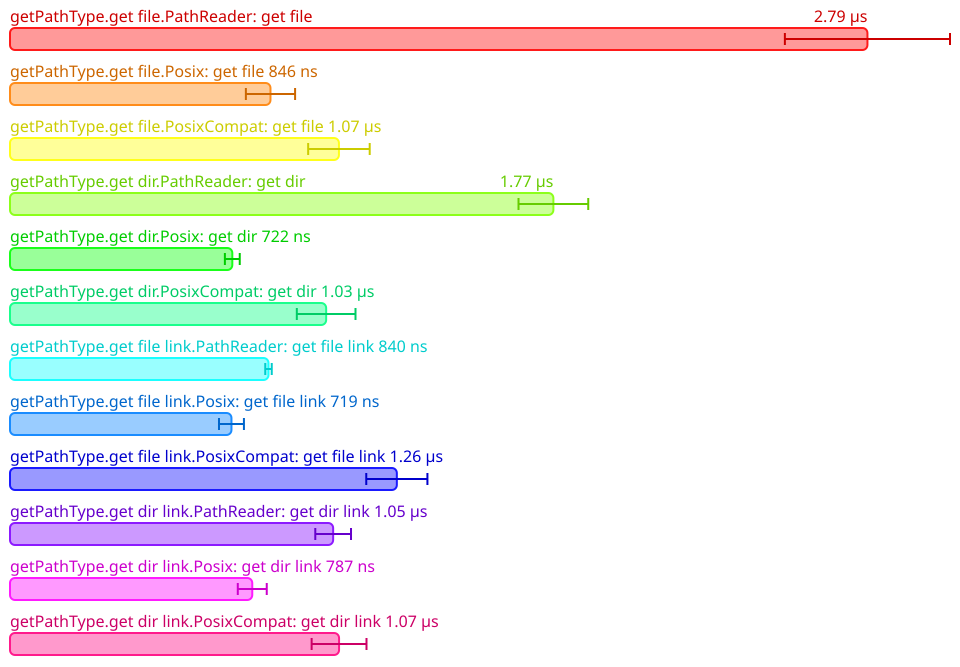

The file beside this chart, header and first rows:
Name, Mean (ps), 2*Stdev (ps), Allocated, Copied, Peak Memory
All.getPathType.get file.PathReader: get…, 2785552, 268222, 2895, 0, 7340032
All.getPathType.get file.Posix: get file, 846220, 79960, 467, 0, 8388608
All.getPathType.get file.PosixCompat: ge…, 1068604, 99960, 1269, 0, 8388608
All.getPathType.get dir.PathReader: get …, 1765268, 113282, 2029, 0, 8388608
All.getPathType.get dir.Posix: get dir, 722226, 24142, 456, 0, 8388608
All.getPathType.get dir.PosixCompat: get…, 1027103, 95320, 1234, 0, 8388608
All.getPathType.get file link.PathReader…, 839781, 10532, 1229, 0, 8388608
All.getPathType.get file link.Posix: get…, 719454, 40512, 452, 0, 8388608
All.getPathType.get file link.PosixCompa…, 1256734, 99342, 1250, 0, 8388608
All.getPathType.get dir link.PathReader:…, 1049815, 58026, 1220, 0, 8388608
All.getPathType.get dir link.Posix: get …, 787044, 47048, 439, 0, 8388608
All.getPathType.get dir link.PosixCompat…, 1069027, 89116, 1187, 0, 8388608
